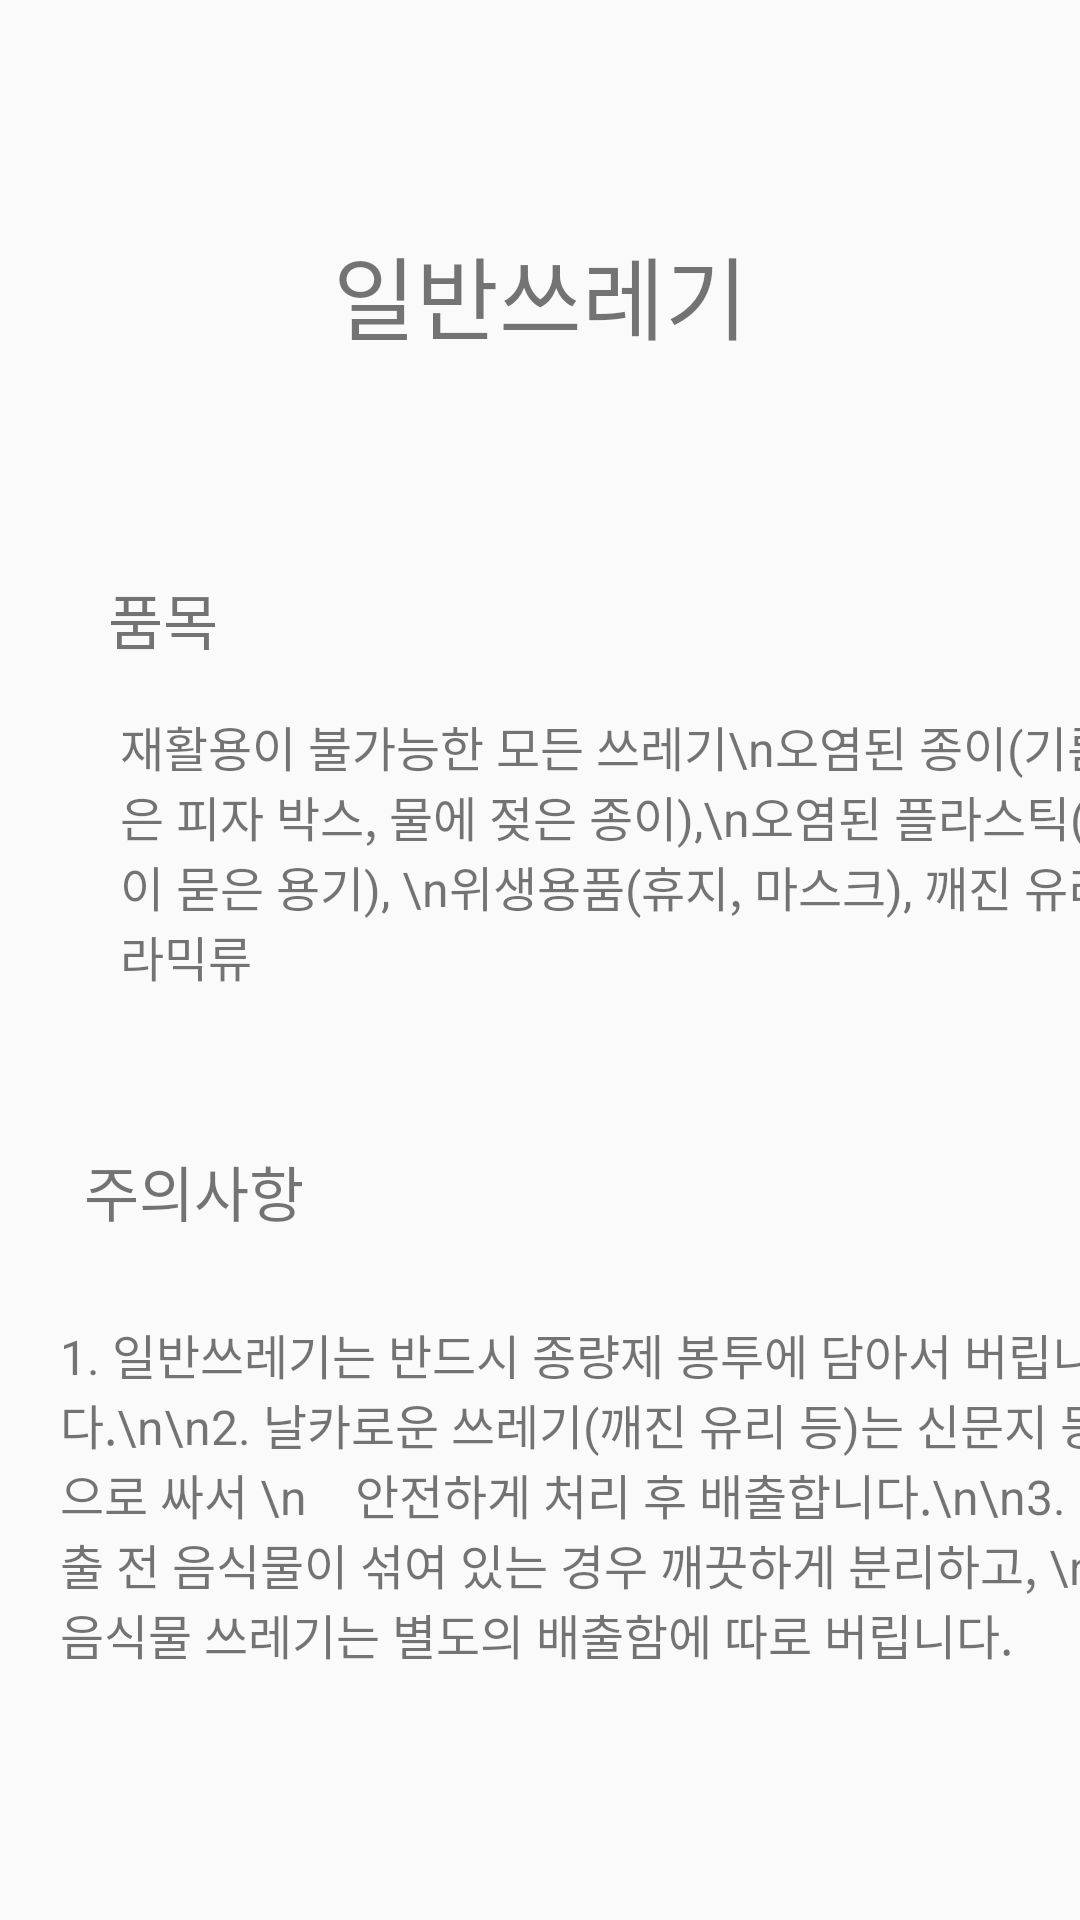

Write the Android layout XML for this screen, with the resource values it uses.
<!-- AndroidManifest.xml: application theme Theme.Guru2_10 -->
<!-- res/layout/activity_guide4.xml -->
<?xml version="1.0" encoding="utf-8"?>
<androidx.constraintlayout.widget.ConstraintLayout xmlns:android="http://schemas.android.com/apk/res/android"
    xmlns:app="http://schemas.android.com/apk/res-auto"
    android:layout_width="match_parent"
    android:layout_height="match_parent">

    

    

    


    <TextView
        android:id="@+id/g4textView3"
        android:layout_width="wrap_content"
        android:layout_height="wrap_content"
        android:layout_marginTop="76dp"
        android:text="일반쓰레기"
        android:textSize="30dp"
        app:layout_constraintEnd_toEndOf="parent"
        app:layout_constraintStart_toStartOf="parent"
        app:layout_constraintTop_toTopOf="parent" />

    

    <TextView
        android:id="@+id/g4textView4"
        android:layout_width="wrap_content"
        android:layout_height="wrap_content"
        android:layout_marginStart="36dp"
        android:layout_marginTop="72dp"
        android:text="품목"
        android:textSize="20dp"
        app:layout_constraintStart_toStartOf="parent"
        app:layout_constraintTop_toBottomOf="@id/g4textView3" />

    <TextView
        android:id="@+id/g4textView5"
        android:layout_width="wrap_content"
        android:layout_height="wrap_content"
        android:layout_marginStart="40dp"
        android:layout_marginTop="16dp"
        android:text="재활용이 불가능한 모든 쓰레기\n오염된 종이(기름 묻은 피자 박스, 물에 젖은 종이),\n오염된 플라스틱(기름이 묻은 용기), \n위생용품(휴지, 마스크), 깨진 유리, 세라믹류"
        android:textSize="16dp"
        app:layout_constraintStart_toStartOf="parent"
        app:layout_constraintTop_toBottomOf="@id/g4textView4" />

    <TextView
        android:id="@+id/g4textView6"
        android:layout_width="wrap_content"
        android:layout_height="wrap_content"
        android:layout_marginStart="28dp"
        android:layout_marginTop="52dp"
        android:text="주의사항"
        android:textSize="20dp"
        app:layout_constraintStart_toStartOf="parent"
        app:layout_constraintTop_toBottomOf="@id/g4textView5" />

    <TextView
        android:id="@+id/g4gtextView7"
        android:layout_width="wrap_content"
        android:layout_height="wrap_content"
        android:layout_marginStart="20dp"
        android:layout_marginTop="28dp"
        android:text="1. 일반쓰레기는 반드시 종량제 봉투에 담아서 버립니다.\n\n2. 날카로운 쓰레기(깨진 유리 등)는 신문지 등으로 싸서 \n    안전하게 처리 후 배출합니다.\n\n3. 배출 전 음식물이 섞여 있는 경우 깨끗하게 분리하고, \n    음식물 쓰레기는 별도의 배출함에 따로 버립니다."
        android:textSize="16dp"
        app:layout_constraintStart_toStartOf="parent"
        app:layout_constraintTop_toBottomOf="@id/g4textView6" /> 

</androidx.constraintlayout.widget.ConstraintLayout>
<!-- resources referenced by this layout -->
<resources>
  <style name="Theme.Guru2_10" parent="Base.Theme.Guru2_10" />
  <style name="Base.Theme.Guru2_10" parent="Theme.AppCompat.Light.NoActionBar">
          
          
      </style>
</resources>
